Run: headless pygame with SDL's dummy video driver; simulated clock (each Clock.tick advances the game by its frame time, no real sleeping); random seed 0; keys injected as events and as key.get_pressed() state; no mouse input.
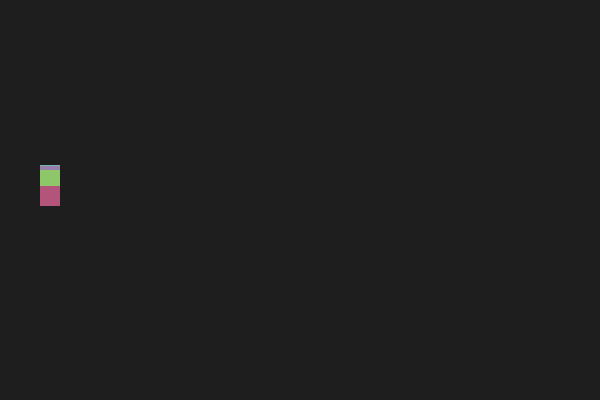
Frame 1 of 4 · flips 1–60 · no input
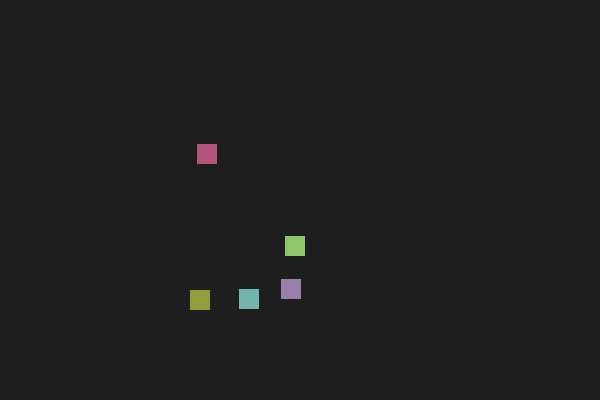
Frame 2 of 4 · flips 61–180 · tapped SPACE, RETURN · held RIGHT (→), D
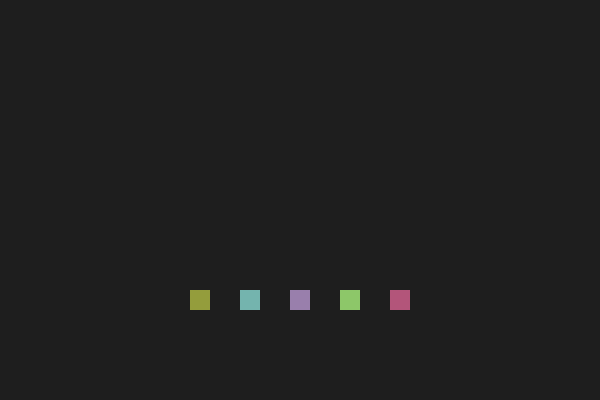
Frame 3 of 4 · flips 181–300 · held DOWN (↓), S
Frame 4 of 4 · flips 301–420 · held LEFT (←), A, UP (↑), W · screen unchanged from frame 3, image omitted

The pygame program that drew these frames:

import pygame
from pygame.math import Vector2
import random

pygame.init()

# ---------------------------
# EASING FUNCTIONS
# ---------------------------
def ease_out_expo(t):
    t = min(max(t, 0), 1)
    if t == 1:
        return 1
    return 1 - 2 ** (-10 * t)

def ease_out_quint(t):
    t = min(max(t, 0), 1)
    return 1 - (1 - t) ** 5

def ease_in_out_quint(t):
    t = min(max(t, 0), 1)
    if t < 0.5:
        return 16 * t**5
    else:
        return 1 - (-2*t + 2)**5 / 2


# ---------------------------
# SIMPLE B-SPLINE
# ---------------------------
class BSpline:
    def __init__(self, points, degree=3):
        self.control_points = [Vector2(p) for p in points]
        self.degree = degree
        self.knots = self.generate_knots()

    def generate_knots(self):
        n = len(self.control_points)
        k = self.degree
        return [0]*k + list(range(n - k + 1)) + [n - k]*k

    def de_boor(self, t):
        k = self.degree
        knots = self.knots
        pts = self.control_points
        n = len(pts) - 1

        # find knot span
        for i in range(len(knots)-1):
            if knots[i] <= t <= knots[i+1]:
                break
        i = min(i, n)

        d = [pts[j] for j in range(i - k, i + 1)]
        for r in range(1, k+1):
            for j in range(k, r-1, -1):
                denom = knots[j + i - r + 1] - knots[i - k + j]
                alpha = 0.0 if denom == 0 else (t - knots[i - k + j]) / denom
                d[j] = (1 - alpha) * d[j-1] + alpha * d[j]
        return d[k]

# ---------------------------
# ANIMATION CLASS
# ---------------------------
class Animation:
    def __init__(self, sprite, points, duration=1.0, degree=1, easing=None, delay=0.0):
        if len(points) < degree + 1:
            raise ValueError(f"Need at least {degree+1} points for degree {degree} spline")
        self.sprite = sprite
        self.spline = BSpline(points, degree)
        self.duration = max(duration, 0.0001)
        self.easing = easing
        self.delay = delay
        self.elapsed = 0.0
        self.finished = False

        self.t_start = self.spline.knots[degree]
        self.t_end = self.spline.knots[-degree-1]

        self.start_pos = Vector2(sprite.pos)
        self.spline_start_pos = self.spline.de_boor(self.t_start)

    def update(self, dt):
        if self.finished:
            return

        self.elapsed += dt
        if self.elapsed < self.delay:
            return

        t_norm = (self.elapsed - self.delay) / self.duration
        t_norm = min(t_norm, 1.0)
        if self.easing:
            t_norm = self.easing(t_norm)

        t_current = self.t_start + t_norm * (self.t_end - self.t_start)

        # directly move along the spline, no teleport
        self.sprite.pos = self.spline.de_boor(t_current)
        self.sprite.rect.center = self.sprite.pos

        if t_norm >= 1.0:
            self.finished = True


# ---------------------------
# SPRITE CLASS
# ---------------------------
class AnimatedSprite(pygame.sprite.Sprite):
    def __init__(self, position=(0,0), color=(255,255,0), size=(20,20)):
        super().__init__()
        self.image = pygame.Surface(size, pygame.SRCALPHA)
        pygame.draw.rect(self.image, color, (0,0,*size))
        self.rect = self.image.get_rect()
        self.pos = Vector2(position)

        self.animations = []           # sequential animation queue
        self.current_animation = None
        self.parallel_animations = []  # parallel animations

        self.trail = []

    def animate(self, *points, duration=1.0, degree=3, easing=None, delay=0.0, parallel=False):
        anim = Animation(self, points, duration, degree, easing, delay)
        if not self.animations and not self.parallel_animations:
            self.pos = Vector2(points[0])
            self.rect.center = self.pos
        if parallel:
            self.parallel_animations.append(anim)
        else:
            self.animations.append(anim)

    def update(self, dt):
        # sequential
        if self.current_animation is None and self.animations:
            self.current_animation = self.animations.pop(0)

        if self.current_animation:
            self.current_animation.update(dt)
            if self.current_animation.finished:
                self.current_animation = None

        # parallel
        for anim in self.parallel_animations:
            anim.update(dt)
        self.parallel_animations = [a for a in self.parallel_animations if not a.finished]

        # trail
        self.trail.append(Vector2(self.pos))
        if len(self.trail) > 300:
            self.trail.pop(0)

    def draw_trail(self, surface):
        for pos in self.trail:
            pygame.draw.circle(surface, (75,75,75), pos, 1)

# ---------------------------
# MAIN LOOP
# ---------------------------
def randColor():
    return (random.randint(50,200), random.randint(50,200), random.randint(50,200))

def main():
    screen = pygame.display.set_mode((600, 400))
    clock = pygame.time.Clock()

    all_sprites = pygame.sprite.Group()
    # sprite1 = AnimatedSprite(position=(0,0),color=randColor())
    # sprite2 = AnimatedSprite(color=randColor())
    # sprite3 = AnimatedSprite(color=randColor())
    # all_sprites = pygame.sprite.Group(sprite1, sprite2, sprite3)

    delay = 0.5
    delay_ticket = .1
    offset = 50
    for i in range(5):
        sprite = AnimatedSprite(position=(50,225),color=randColor())
        all_sprites.add(sprite)
        sprite.animate((50,225), (50,175), # Slide up
                        duration=0.5,
                        delay=delay_ticket*i,
                        easing=ease_out_quint,
                        degree=1, 
                        parallel=True)
        
        sprite.animate((50,175), (50,0), (200+offset*i,300), # Sweep to hand
                        duration=1.0, 
                        delay=delay_ticket*i + delay, 
                        easing=ease_in_out_quint, 
                        degree=2, 
                        parallel=True)

    # sprite2.animate((50,225), (50,175), # Slide up
    #                 duration=.50,
    #                 delay=0.5,
    #                 easing=ease_out_quint,
    #                 degree=1, 
    #                 parallel=True)
    
    # sprite2.animate((50,175), (50,0), (200,300), # Sweep to hand
    #                 duration=1.0, 
    #                 delay=1.0, 
    #                 easing=ease_in_out_quint, 
    #                 degree=2, 
    #                 parallel=True)


    # sprite1.animate((50,250),(500,300),(500,100),(100,100), duration=4, degree=3, easing=ease_out_expo ,parallel=True)
    # sprite1.animate((100,350),(500,350),(500,50),(100,50), duration=2, degree=2, easing=ease_out_quint, parallel=True)
    # sprite1.animate((50,250),(50,50),(250,50),(250,250), duration=1, degree=2, easing=ease_out_quint ,parallel=True)
    # create sprites and animations
    # for i in range(4):
    #     sprite = AnimatedSprite(color=randColor())
    #     all_sprites.add(sprite)
    #     sprite.animate((50,250),(50,50),(250,50),(250,250), duration=3, degree=2, easing=ease_out_quint)
    #     sprite.animate((300,300),(500,300),(500,100),(300,100), duration=3, degree=3, easing=ease_out_expo, delay=0.5)
    #     sprite.animate((100,350),(500,350),(500,50),(100,50), duration=2, degree=2, easing=ease_out_quint, parallel=True)

    running = True
    
    while running:
        dt = clock.tick(120)/1000
        for event in pygame.event.get():
            if event.type == pygame.QUIT:
                running = False

        all_sprites.update(dt)

        screen.fill((30,30,30))
        # for s in all_sprites:
        #     s.draw_trail(screen)
        all_sprites.draw(screen)
        pygame.display.flip()

    pygame.quit()

if __name__ == "__main__":
    main()
